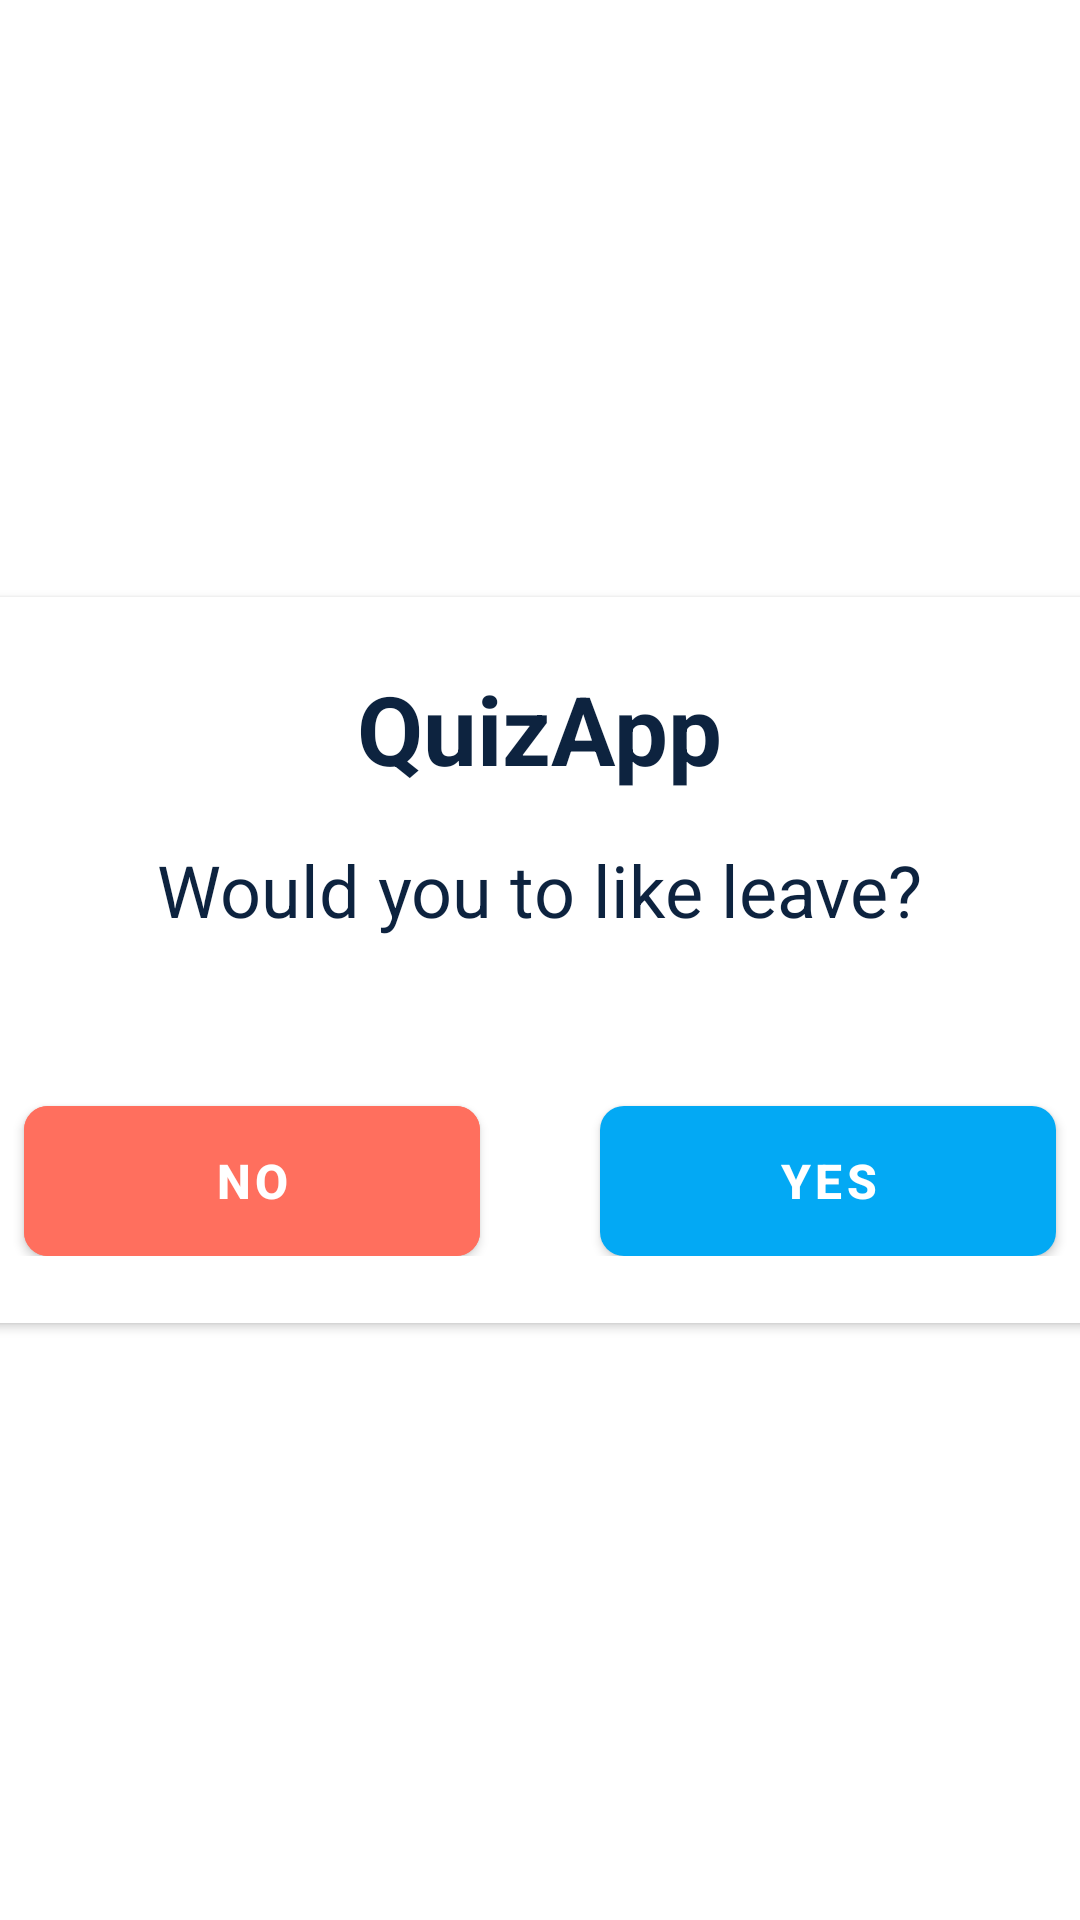

Here is an Android app screen rendered from its layout file. Give the layout XML and the strings, colors and styles it references.
<!-- AndroidManifest.xml: application theme Theme.QuizApp -->
<!-- res/layout/activty_exit.xml -->
<?xml version="1.0" encoding="utf-8"?>
<FrameLayout xmlns:android="http://schemas.android.com/apk/res/android"
    xmlns:app="http://schemas.android.com/apk/res-auto"
    android:layout_width="match_parent"
    android:layout_height="match_parent">

    <View
        android:layout_width="match_parent"
        android:layout_height="match_parent" />

    <androidx.cardview.widget.CardView
        android:layout_width="400dp"
        android:layout_height="242dp"
        android:layout_gravity="center"
        android:layout_marginHorizontal="10dp"
        android:layout_marginVertical="200dp"
        android:padding="8dp"
        app:cardCornerRadius="10dp">

        <androidx.appcompat.widget.LinearLayoutCompat
            android:layout_width="match_parent"

            android:layout_height="match_parent"
            android:gravity="center"
            android:orientation="vertical"

            android:padding="8dp">

            <androidx.appcompat.widget.AppCompatTextView
                android:layout_width="wrap_content"
                android:layout_height="wrap_content"
                android:layout_gravity="center"
                android:text="@string/app_name"
                android:textColor="@color/black"
                android:textSize="32sp"
                android:textStyle="bold" />

            <androidx.appcompat.widget.AppCompatTextView
                android:layout_width="wrap_content"
                android:layout_height="wrap_content"
                android:layout_gravity="center"
                android:layout_marginVertical="16sp"
                android:text="@string/dialog_quit_game"
                android:textColor="@color/black"
                android:textSize="24sp" />

            <androidx.appcompat.widget.LinearLayoutCompat
                android:layout_width="match_parent"
                android:layout_height="wrap_content"
                android:layout_marginTop="20dp"
                android:orientation="horizontal">

                <com.google.android.material.button.MaterialButton
                    android:id="@+id/button_exit_no"
                    style="@style/style_dialog_button"
                    android:layout_width="40dp"
                    android:layout_height="50dp"
                    android:layout_marginStart="20dp"
                    android:layout_marginTop="20dp"
                    android:layout_marginEnd="20dp"
                    android:layout_weight="1"
                    android:backgroundTint="@color/peach"
                    android:text="@string/no"
                    android:textColor="@color/white"
                    android:textStyle="bold" />

                <com.google.android.material.button.MaterialButton
                    android:id="@+id/button_exit_yes"
                    style="@style/style_dialog_button"
                    android:layout_width="40dp"
                    android:layout_height="50dp"
                    android:layout_marginStart="20dp"
                    android:layout_marginTop="20dp"
                    android:layout_marginEnd="20dp"
                    android:layout_weight="1"
                    android:text="@string/yes"
                    android:textColor="@color/white"
                    android:textStyle="bold" />

            </androidx.appcompat.widget.LinearLayoutCompat>
        </androidx.appcompat.widget.LinearLayoutCompat>


    </androidx.cardview.widget.CardView>

</FrameLayout>
<!-- resources referenced by this layout -->
<resources>
  <color name="black">#0D233F</color>
  <color name="peach">#FF6F5E</color>
  <color name="white">#FFFFFFFF</color>
  <string name="app_name">QuizApp</string>
  <string name="dialog_quit_game">Would you to like leave?</string>
  <string name="no">NO</string>
  <string name="yes">YES</string>
  <style name="style_dialog_button">
          <item name="android:insetTop">0dp</item>
          <item name="android:insetBottom">0dp</item>
          <item name="android:textAllCaps">false</item>
          <item name="android:elevation">8dp</item>
          <item name="android:layout_width">60dp</item>
          <item name="android:layout_height">wrap_content</item>
          <item name="android:textAlignment">center</item>
          <item name="cornerRadius">8dp</item>
          <item name="android:textColor">@color/white</item>
          <item name="android:textSize">16sp</item>
      </style>
  <style name="Theme.QuizApp" parent="Theme.MaterialComponents.DayNight.NoActionBar">
          
          <item name="colorPrimary">@color/blue_med</item>
          <item name="windowSplashScreenAnimatedIcon">@drawable/splash_image</item>
          <item name="windowSplashScreenBackground">@color/white</item>
          <item name="windowSplashScreenIconBackgroundColor">@color/white</item>
          <item name="android:windowSplashScreenAnimationDuration" tools:ignore="NewApi">1000</item>
          <item name="colorPrimaryVariant">@color/blue_med</item>
          <item name="colorOnPrimary">@color/white</item>
          
          <item name="android:statusBarColor" tools:targetApi="l">?attr/colorPrimaryVariant</item>
          
  
          <item name="textInputStyle">@style/editTextLayoutStyle</item>
  
      </style>
  <color name="blue_med">#03A9F4</color>
  <!-- drawable splash_image (drawable-v24) -->
  <?xml version="1.0" encoding="utf-8"?>
  <layer-list xmlns:android="http://schemas.android.com/apk/res/android">
  
      <item android:drawable="@color/white"/>
  
      <item android:drawable="@drawable/choose"
          android:gravity="center"
          android:width="200dp"
  
          android:height="200dp"/>
  
  </layer-list>
  <style name="editTextLayoutStyle" parent="Widget.MaterialComponents.TextInputLayout.FilledBox">
          <item name="boxStrokeWidth">0dp</item>
          <item name="boxStrokeWidthFocused">0dp</item>
          <item name="boxBackgroundColor">@color/edit_text_bg</item>
          <item name="boxCornerRadiusTopStart">@dimen/edit_text_corner_radius</item>
          <item name="boxCornerRadiusTopEnd">@dimen/edit_text_corner_radius</item>
          <item name="boxCornerRadiusBottomStart">@dimen/edit_text_corner_radius</item>
          <item name="boxCornerRadiusBottomEnd">@dimen/edit_text_corner_radius</item>
      </style>
  <!-- drawable choose: png bitmap (drawable-v24, 22609 bytes) -->
  <color name="edit_text_bg">#F2F3F7</color>
  <dimen name="edit_text_corner_radius">12dp</dimen>
</resources>
